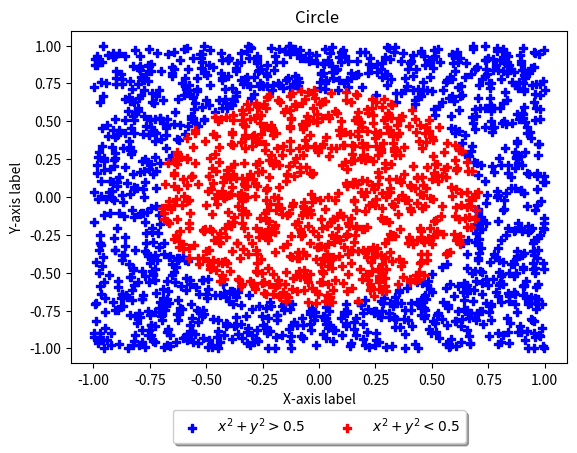

Write Python code to recreate this figure.
import numpy as np
import matplotlib.pyplot as plt



N = 2000
X=np.random.rand(1,N)*2.0-1.0
Y = np.random.rand(1,N)*2.0-1.0
M= (X*X + Y*Y < 0.5)


ax = plt.subplot(111)
box = ax.get_position()
ax.set_position([box.x0, box.y0 + box.height * 0.1,
                 box.width, box.height * 0.9])
ax.scatter(X[~M] ,Y[~M], c='b', marker="P",label=r"$x^2 + y^2 > 0.5$")
ax.scatter(X[M] ,Y[M], c='r', marker="P",label=r"$x^2 + y^2 < 0.5$")
plt.xlabel("X-axis label")
plt.ylabel("Y-axis label")
plt.title(r"Circle ")

ax.legend(loc='upper center', bbox_to_anchor=(0.5, -0.12),
          fancybox=True, shadow=True, ncol=5)
plt.show()
